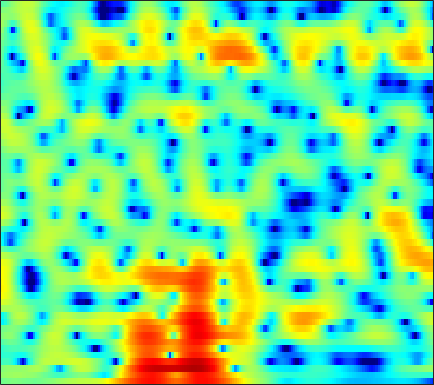

The table this chart was drawn from, first rows:
-0.88517, -0.67488, -0.45412, -0.28496, -0.19876, -0.13284, -0.11614, -0.1327, -0.18016, -0.26186, -0.35865, -0.44521, -0.54883, -0.64636, -0.6953, -0.72411, -0.72276, -0.68473, -0.59169, -0.46995, -0.30595, -0.16038, 0.060282, 0.28972
0.7616, 0.8532, 0.9665, 1.065, 1.128, 1.191, 1.232, 1.25, 1.253, 1.228, 1.18, 1.125, 1.025, 0.8942, 0.778, 0.5887, 0.3652, 0.1666, -0.1386, -0.4914, -0.8871, -1.208, -1.651, -2.091
-0.01726, 0.2451, 0.5242, 0.7006, 0.7724, 0.8052, 0.7915, 0.7679, 0.7512, 0.7856, 0.8796, 0.9879, 1.187, 1.411, 1.571, 1.743, 1.836, 1.827, 1.689, 1.359, 0.8218, 0.2506, -0.783, -2.203
-3.386, -2.924, -2.632, -2.703, -3.014, -3.801, -5.109, -6.563, -9.447, -14.24, -18.61, -14.16, -8.772, -5.301, -3.425, -1.526, -0.1207, 0.6927, 1.519, 2.095, 2.471, 2.645, 2.745, 2.75
-4.103, -3.831, -3.6, -3.528, -3.587, -3.801, -4.155, -4.466, -4.856, -5.098, -5.043, -4.758, -4.084, -3.193, -2.459, -1.494, -0.5998, 0.009859, 0.7259, 1.326, 1.81, 2.107, 2.415, 2.632
-3.713, -3.341, -2.957, -2.686, -2.547, -2.442, -2.427, -2.443, -2.48, -2.491, -2.443, -2.356, -2.162, -1.857, -1.563, -1.087, -0.5516, -0.1295, 0.4273, 0.9531, 1.424, 1.733, 2.065, 2.297
-2.277, -1.753, -1.245, -0.9448, -0.8483, -0.8819, -1.101, -1.37, -1.887, -2.552, -3.315, -3.89, -4.509, -4.721, -4.502, -3.728, -2.636, -1.736, -0.575, 0.461, 1.329, 1.863, 2.416, 2.778
-0.4135, -0.008329, 0.3605, 0.5379, 0.5321, 0.3515, -0.06991, -0.5796, -1.542, -2.95, -4.958, -7.064, -11.22, -17.71, -16.58, -10.12, -6.056, -3.927, -1.796, -0.1928, 1.03, 1.749, 2.482, 2.969
-0.7512, -0.6299, -0.4161, -0.1696, -0.026, 0.08304, 0.04938, -0.08472, -0.4287, -0.9487, -1.608, -2.14, -2.807, -3.281, -3.415, -3.31, -2.942, -2.54, -1.92, -1.213, -0.4639, 0.1066, 0.8418, 1.497
-5.925, -6.055, -4.67, -2.768, -1.504, -0.184, 0.7141, 1.139, 1.44, 1.466, 1.24, 0.9329, 0.3665, -0.3718, -1.048, -2.148, -3.465, -4.547, -5.855, -6.272, -5.258, -3.917, -2.014, -0.338
-5.051, -5.215, -3.703, -1.743, -0.4774, 0.82, 1.72, 2.154, 2.468, 2.508, 2.298, 1.988, 1.374, 0.4863, -0.3775, -1.848, -3.779, -5.576, -8.37, -10.03, -8.27, -6.036, -3.41, -1.39
1.877, 1.691, 1.602, 1.64, 1.709, 1.801, 1.826, 1.791, 1.649, 1.398, 1.044, 0.7165, 0.2008, -0.3863, -0.852, -1.473, -2.07, -2.457, -2.807, -2.905, -2.724, -2.439, -1.941, -1.423
4.013, 3.786, 3.451, 3.086, 2.788, 2.339, 1.831, 1.409, 0.7983, 0.156, -0.4981, -0.981, -1.577, -2.067, -2.349, -2.612, -2.741, -2.735, -2.617, -2.412, -2.141, -1.929, -1.651, -1.443
5.423, 5.143, 4.643, 4.013, 3.443, 2.563, 1.544, 0.6905, -0.5493, -1.905, -3.308, -4.322, -5.51, -6.352, -6.672, -6.61, -6.072, -5.495, -4.589, -3.657, -2.791, -2.204, -1.557, -1.067
6.056, 5.722, 5.095, 4.243, 3.443, 2.172, 0.6261, -0.7268, -2.813, -5.27, -8.19, -10.75, -14.97, -20.06, -21.71, -17.96, -13.77, -11.24, -8.503, -6.205, -4.322, -3.126, -1.817, -0.8004
5.831, 5.534, 4.896, 3.959, 3.059, 1.554, -0.2974, -1.94, -4.507, -7.532, -11.1, -14.11, -18.46, -22.45, -24.04, -22.5, -18.28, -15.05, -11.26, -8.069, -5.454, -3.841, -2.062, -0.6768
5.5, 5.331, 4.803, 3.921, 3.023, 1.503, -0.3868, -2.072, -4.66, -7.606, -10.87, -13.44, -17.08, -20.38, -21.86, -20.68, -16.73, -13.62, -10.06, -7.057, -4.597, -3.075, -1.413, -0.1527
5.412, 5.32, 4.89, 4.136, 3.35, 2.011, 0.2925, -1.262, -3.757, -6.844, -10.79, -14.57, -21.29, -22.21, -17.95, -13.73, -10.43, -8.349, -5.941, -3.895, -2.22, -1.183, -0.1227, 0.6098
4.747, 4.642, 4.31, 3.756, 3.208, 2.279, 1.118, 0.1049, -1.474, -3.265, -5.211, -6.62, -8.033, -8.198, -7.517, -6.065, -4.401, -3.256, -1.885, -0.7635, 0.09519, 0.5306, 0.8538, 0.8422
2.619, 2.457, 2.154, 1.774, 1.448, 0.9868, 0.5292, 0.1875, -0.2667, -0.702, -1.064, -1.246, -1.323, -1.179, -0.9484, -0.4704, 0.08012, 0.4903, 0.99, 1.376, 1.583, 1.585, 1.339, 0.7595
-0.7499, -1.208, -1.889, -2.498, -2.801, -2.895, -2.648, -2.32, -1.767, -1.2, -0.6504, -0.2592, 0.2461, 0.726, 1.084, 1.547, 1.96, 2.232, 2.517, 2.671, 2.667, 2.551, 2.201, 1.612
-4.601, -5.92, -8.381, -11.79, -14.18, -13.34, -9.856, -7.624, -5.358, -3.642, -2.301, -1.466, -0.513, 0.3035, 0.8558, 1.49, 2.03, 2.375, 2.729, 2.96, 3.046, 3.018, 2.857, 2.55
-5.141, -6.227, -8.163, -10.42, -11.64, -11.42, -9.651, -8.183, -6.508, -5.15, -4, -3.2, -2.184, -1.197, -0.4934, 0.3751, 1.141, 1.631, 2.152, 2.538, 2.784, 2.882, 2.903, 2.819
-2.115, -2.454, -3.075, -3.745, -4.218, -4.755, -5.206, -5.516, -5.929, -6.3, -6.381, -6.066, -5.039, -3.573, -2.417, -0.9735, 0.2407, 0.965, 1.712, 2.21, 2.505, 2.612, 2.64, 2.588
1.774, 1.588, 1.177, 0.5743, -0.02, -0.9951, -2.249, -3.49, -5.773, -9.395, -16.65, -25.6, -11.99, -6.391, -3.797, -1.373, 0.2848, 1.148, 1.907, 2.256, 2.247, 2.047, 1.606, 1.087
3.887, 3.686, 3.28, 2.698, 2.152, 1.27, 0.192, -0.7391, -2.12, -3.495, -4.481, -4.638, -3.886, -2.481, -1.354, -0.009405, 0.982, 1.491, 1.797, 1.663, 1.012, 0.1353, -1.709, -4.572
3.265, 3.086, 2.714, 2.207, 1.743, 1.017, 0.2092, -0.39, -1.113, -1.647, -1.886, -1.837, -1.48, -0.8954, -0.3765, 0.2955, 0.8407, 1.11, 1.205, 0.9613, 0.334, -0.4305, -1.889, -3.803
1.628, 1.565, 1.315, 0.85, 0.3374, -0.5583, -1.654, -2.577, -3.788, -4.676, -4.838, -4.407, -3.362, -2.13, -1.244, -0.2383, 0.547, 0.9545, 1.282, 1.35, 1.194, 0.9572, 0.5581, 0.1662
-0.233, 0.06333, 0.1559, -0.141, -0.6298, -1.689, -3.349, -5.179, -8.874, -16.15, -20.96, -12.2, -6.737, -3.546, -1.878, -0.2751, 0.8237, 1.373, 1.833, 2.017, 1.979, 1.851, 1.616, 1.382
-1.456, -0.7304, -0.1892, -0.07665, -0.2381, -0.7747, -1.656, -2.499, -3.72, -4.657, -4.669, -3.941, -2.444, -0.8807, 0.1288, 1.22, 1.964, 2.308, 2.48, 2.337, 1.914, 1.427, 0.6079, -0.2813
-1.362, -0.7361, -0.1925, 0.07651, 0.1146, 0.006641, -0.19, -0.3352, -0.4618, -0.4056, -0.1078, 0.2573, 0.8836, 1.572, 2.06, 2.587, 2.902, 2.974, 2.78, 2.221, 1.221, 0.1164, -2.008, -5.223
-1.331, -0.9972, -0.7576, -0.754, -0.8875, -1.176, -1.486, -1.64, -1.601, -1.216, -0.5371, 0.09008, 0.97, 1.784, 2.312, 2.841, 3.143, 3.188, 2.998, 2.482, 1.598, 0.6768, -0.9129, -2.857
-1.798, -1.564, -1.586, -2.032, -2.677, -4.014, -5.948, -7.588, -8.691, -7.038, -4.313, -2.462, -0.4627, 1.04, 1.892, 2.716, 3.227, 3.412, 3.444, 3.224, 2.791, 2.341, 1.621, 0.8294
-2.26, -1.87, -1.746, -2.134, -2.805, -4.328, -6.726, -9.119, -11.25, -8.672, -5.047, -2.901, -0.7544, 0.7819, 1.628, 2.43, 2.93, 3.149, 3.256, 3.19, 2.987, 2.753, 2.348, 1.85
-1.943, -1.371, -0.9214, -0.7944, -0.8873, -1.187, -1.552, -1.777, -1.803, -1.454, -0.8098, -0.2447, 0.4724, 1.057, 1.378, 1.656, 1.771, 1.781, 1.705, 1.583, 1.426, 1.301, 1.113, 0.8777
-0.6448, -0.0679, 0.5019, 0.8804, 1.059, 1.192, 1.235, 1.252, 1.262, 1.284, 1.302, 1.289, 1.207, 1.01, 0.7682, 0.3229, -0.2439, -0.7239, -1.317, -1.752, -1.916, -1.857, -1.615, -1.312
0.8211, 1.349, 1.909, 2.308, 2.515, 2.675, 2.724, 2.707, 2.606, 2.423, 2.147, 1.861, 1.344, 0.6254, -0.08346, -1.328, -2.999, -4.586, -7.091, -9.339, -9.402, -8.043, -5.97, -4.324
1.881, 2.338, 2.788, 3.058, 3.156, 3.171, 3.088, 2.958, 2.736, 2.445, 2.076, 1.737, 1.157, 0.3806, -0.3838, -1.735, -3.616, -5.511, -8.969, -13.05, -12.92, -10.22, -7.288, -5.419
2.721, 3.035, 3.231, 3.2, 3.046, 2.714, 2.293, 1.964, 1.563, 1.24, 0.9906, 0.8276, 0.6019, 0.3136, 0.03641, -0.4562, -1.073, -1.607, -2.307, -2.848, -3.051, -3.035, -2.954, -3.072
3.217, 3.364, 3.208, 2.665, 2.002, 0.817, -0.6063, -1.616, -2.595, -2.86, -2.581, -2.207, -1.664, -1.114, -0.691, -0.1326, 0.386, 0.7217, 1.089, 1.329, 1.435, 1.387, 1.12, 0.4979
2.279, 2.336, 1.917, 0.8853, -0.3567, -2.857, -6.788, -11.52, -22.4, -14.74, -10.39, -8.938, -7.967, -6.995, -5.808, -3.753, -1.678, -0.3151, 1.14, 2.206, 2.891, 3.183, 3.283, 3.077
0.9783, 1.004, 0.6489, -0.1974, -1.171, -2.914, -5.137, -6.89, -8.816, -9.772, -10.54, -11.76, -15.72, -30.76, -17.36, -8.954, -4.473, -2.151, 0.06921, 1.634, 2.694, 3.221, 3.617, 3.725
-0.1209, -0.04269, -0.1502, -0.5024, -0.9218, -1.645, -2.492, -3.167, -4.043, -4.855, -5.611, -6.136, -6.631, -6.485, -5.762, -4.191, -2.384, -1.106, 0.3749, 1.521, 2.369, 2.81, 3.168, 3.278
-1.505, -1.256, -1.067, -1.024, -1.079, -1.258, -1.501, -1.714, -1.989, -2.23, -2.388, -2.422, -2.313, -1.999, -1.629, -0.9789, -0.2222, 0.3497, 1.07, 1.673, 2.119, 2.341, 2.482, 2.435
-2.786, -2.322, -1.87, -1.58, -1.442, -1.339, -1.302, -1.281, -1.252, -1.19, -1.065, -0.9193, -0.6471, -0.2962, 0.008337, 0.4606, 0.9218, 1.252, 1.631, 1.932, 2.11, 2.154, 2.078, 1.845
-3.233, -2.74, -2.262, -1.962, -1.824, -1.702, -1.63, -1.572, -1.465, -1.279, -0.9992, -0.7246, -0.2857, 0.2147, 0.6128, 1.126, 1.589, 1.89, 2.198, 2.379, 2.425, 2.358, 2.126, 1.73
-2.663, -2.421, -2.269, -2.27, -2.353, -2.54, -2.743, -2.889, -2.977, -2.861, -2.462, -1.974, -1.132, -0.1817, 0.5285, 1.385, 2.097, 2.51, 2.895, 3.066, 3.04, 2.895, 2.55, 2.027
-1.798, -1.941, -2.354, -2.954, -3.486, -4.297, -5.207, -5.972, -7.084, -7.968, -7.625, -6.277, -3.828, -1.476, -0.0004658, 1.582, 2.723, 3.309, 3.764, 3.896, 3.727, 3.441, 2.886, 2.198
-1.204, -1.867, -3.195, -4.922, -6.311, -7.82, -8.789, -9.462, -11.22, -15.55, -18.22, -11.44, -5.283, -1.391, 0.6581, 2.631, 3.9, 4.462, 4.758, 4.591, 3.984, 3.265, 2.021, 0.6321
-0.8718, -1.97, -4.291, -8.104, -13.01, -44.71, -14.82, -10.51, -7.634, -5.724, -3.956, -2.47, -0.3206, 1.652, 2.905, 4.183, 4.972, 5.238, 5.151, 4.514, 3.279, 1.864, -0.8539, -5.11
-0.9539, -1.724, -3.041, -4.569, -5.605, -6.31, -5.947, -5.094, -3.658, -2.181, -0.7449, 0.2885, 1.558, 2.657, 3.325, 3.962, 4.272, 4.269, 3.922, 3.142, 1.92, 0.7046, -1.332, -3.725
-0.7435, -1.201, -1.889, -2.563, -2.952, -3.177, -2.971, -2.568, -1.717, -0.7079, 0.3636, 1.138, 2.051, 2.781, 3.183, 3.491, 3.529, 3.372, 2.907, 2.187, 1.225, 0.3819, -0.8563, -2.113
-0.05857, -0.639, -1.676, -2.869, -3.715, -4.42, -4.19, -3.415, -1.952, -0.3871, 1.008, 1.891, 2.821, 3.461, 3.751, 3.88, 3.717, 3.41, 2.781, 1.941, 0.9157, 0.06321, -1.115, -2.316
0.9982, 0.1339, -1.605, -4.336, -7.581, -16.33, -14.98, -8.077, -3.222, -0.2509, 1.762, 2.841, 3.838, 4.408, 4.575, 4.482, 4.034, 3.478, 2.461, 1.143, -0.3671, -1.542, -3.008, -4.188
1.609, 1.038, 0.0195, -1.283, -2.325, -3.316, -3.059, -2.046, -0.3107, 1.333, 2.639, 3.368, 4.019, 4.29, 4.247, 3.856, 3.07, 2.195, 0.6003, -1.578, -4.462, -7.216, -11.34, -12.86
1.085, 0.9757, 0.7724, 0.5704, 0.4815, 0.5232, 0.7777, 1.119, 1.689, 2.302, 2.835, 3.135, 3.347, 3.304, 3.089, 2.526, 1.618, 0.6799, -0.9518, -3.093, -5.878, -8.426, -12.01, -13.16
-0.1204, 0.03069, 0.2246, 0.4554, 0.6656, 1, 1.384, 1.689, 2.107, 2.478, 2.767, 2.903, 2.934, 2.778, 2.52, 1.977, 1.19, 0.4516, -0.7306, -2.088, -3.527, -4.554, -5.71, -6.431
-1.964, -1.719, -1.27, -0.7118, -0.251, 0.3875, 1.04, 1.504, 2.072, 2.543, 2.891, 3.052, 3.123, 3.009, 2.794, 2.336, 1.686, 1.085, 0.148, -0.8939, -1.988, -2.801, -3.796, -4.657
